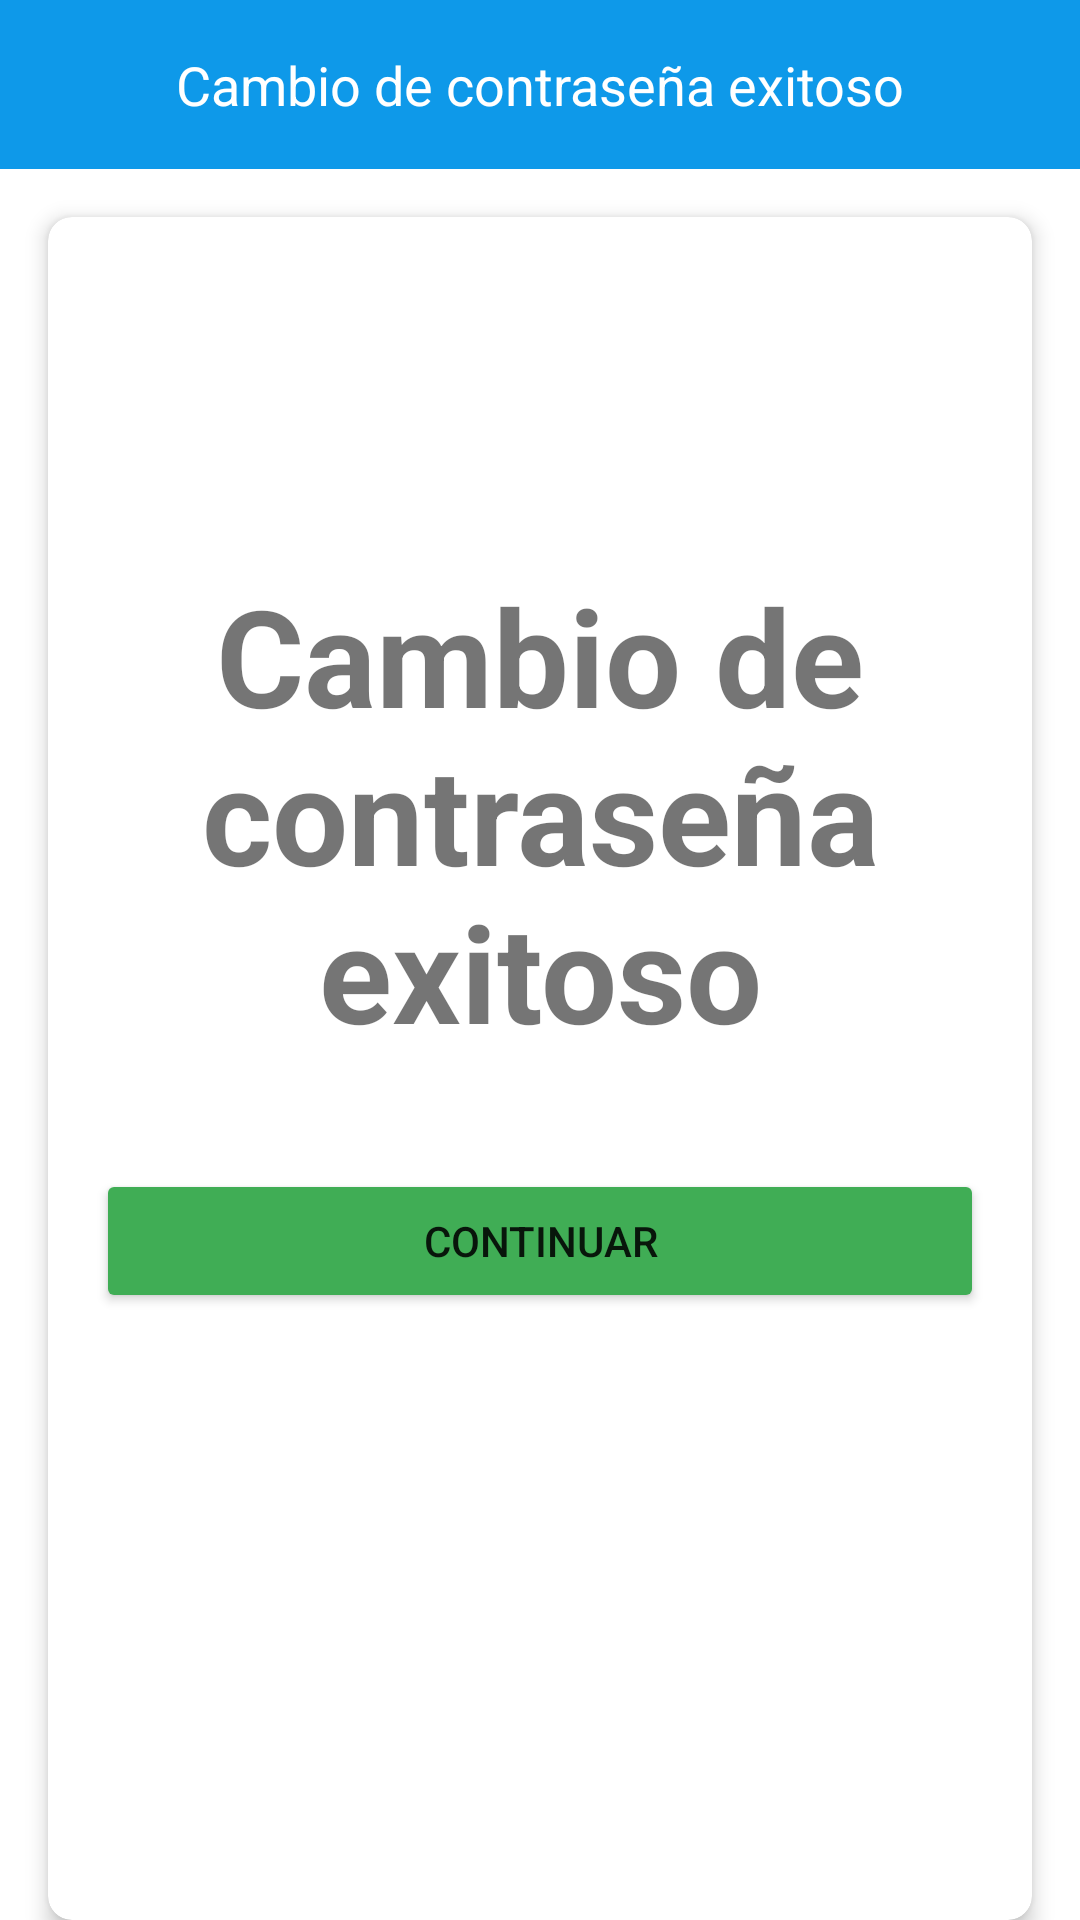

Reconstruct the res/layout file that produces this screen, plus the resources it refers to.
<!-- AndroidManifest.xml: application theme FondoApp -->
<!-- res/layout/activity_exito_contrasena.xml -->
<?xml version="1.0" encoding="utf-8"?>
<androidx.constraintlayout.widget.ConstraintLayout
    xmlns:android="http://schemas.android.com/apk/res/android"
    xmlns:app="http://schemas.android.com/apk/res-auto"
    xmlns:tools="http://schemas.android.com/tools"
    android:layout_width="match_parent"
    android:layout_height="match_parent"
    tools:context=".mainActivity">

    <LinearLayout
        android:id="@+id/rectanguloCambioContraseña"
        android:layout_width="match_parent"
        android:layout_height="wrap_content"
        android:orientation="horizontal"
        android:background="#0E99E9"
        android:padding="16dp"
        app:layout_constraintTop_toTopOf="parent">

        <TextView
            android:layout_width="0dp"
            android:layout_height="wrap_content"
            android:layout_weight="1"
            android:text="Cambio de contraseña exitoso"
            android:textColor="#FFFFFF"
            android:gravity="center"
            android:textSize="18sp"
            android:layout_gravity="center_vertical"
            />
    </LinearLayout>
    <androidx.cardview.widget.CardView
        android:id="@+id/cardViewCambioExitoso"
        android:layout_width="0dp"
        android:layout_height="0dp"
        android:layout_marginTop="16dp"
        android:layout_marginStart="16dp"
        android:layout_marginEnd="16dp"
        app:layout_constraintEnd_toEndOf="parent"
        app:layout_constraintStart_toStartOf="parent"
        app:layout_constraintTop_toBottomOf="@+id/rectanguloCambioContraseña"
        app:layout_constraintBottom_toBottomOf="parent"
        app:cardCornerRadius="8dp"
        app:cardElevation="4dp">

        <LinearLayout
            android:layout_width="match_parent"
            android:layout_height="match_parent"
            android:orientation="vertical"
            android:padding="16dp">

            <TextView
                android:layout_width="match_parent"
                android:layout_height="wrap_content"
                android:text="Cambio de contraseña exitoso"
                android:gravity="center"
                android:textSize="45sp"
                android:textStyle="bold"
                android:paddingTop="100dp"
                android:paddingBottom="20dp" />

            <Button
                android:id="@+id/continuar"
                android:layout_width="match_parent"
                android:layout_height="wrap_content"
                android:layout_marginTop="16dp"
                android:backgroundTint="#40AD55"
                android:text="Continuar" />
        </LinearLayout>
    </androidx.cardview.widget.CardView>

</androidx.constraintlayout.widget.ConstraintLayout>
<!-- resources referenced by this layout -->
<resources>
  <style name="FondoApp" parent="Theme.AppCompat.Light.DarkActionBar">
          <item name="android:windowBackground">@android:color/white</item>
      </style>
</resources>
